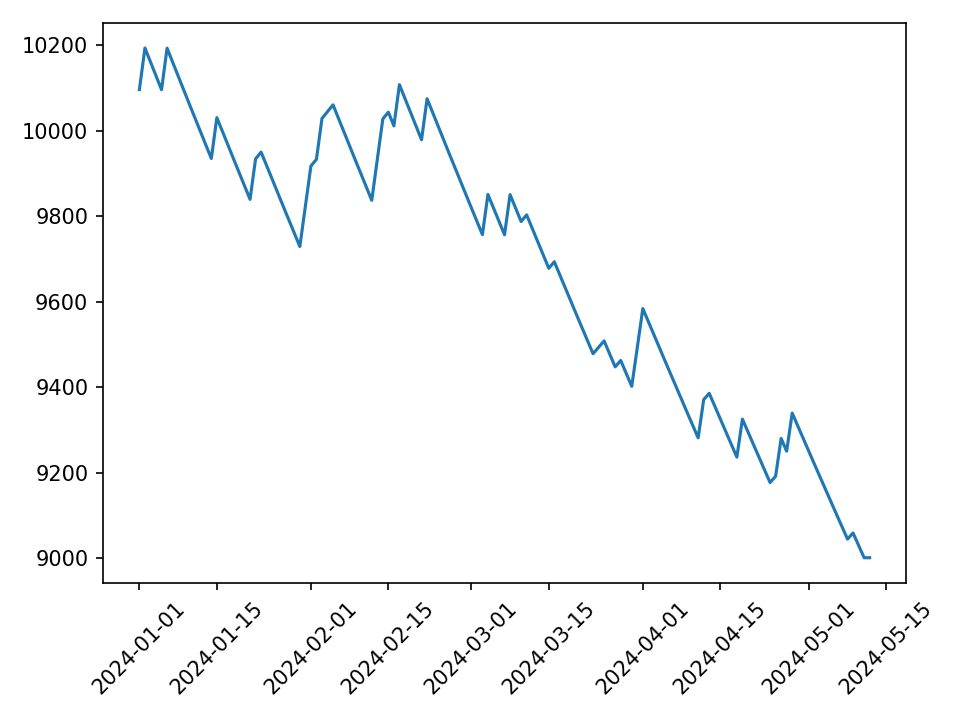

The file beside this chart, header and first rows:
day, equity, failed, fail_reason
2024-01-01, 10096, False, 
2024-01-02, 10193, False, 
2024-01-03, 10161, False, 
2024-01-04, 10128, False, 
2024-01-05, 10096, False, 
2024-01-06, 10193, False, 
2024-01-07, 10160, False, 
2024-01-08, 10128, False, 
2024-01-09, 10095, False, 
2024-01-10, 10063, False, 
2024-01-11, 10031, False, 
2024-01-12, 9999, False, 
2024-01-13, 9967, False, 
2024-01-14, 9935, False, 
2024-01-15, 10031, False, 
2024-01-16, 9998, False, 
2024-01-17, 9966, False, 
2024-01-18, 9935, False, 
2024-01-19, 9903, False, 
2024-01-20, 9871, False, 
2024-01-21, 9840, False, 
2024-01-22, 9934, False, 
2024-01-23, 9950, False, 
2024-01-24, 9918, False, 
2024-01-25, 9886, False, 
2024-01-26, 9855, False, 
2024-01-27, 9823, False, 
2024-01-28, 9792, False, 
2024-01-29, 9760, False, 
2024-01-30, 9729, False, 
2024-01-31, 9823, False, 
2024-02-01, 9917, False, 
2024-02-02, 9933, False, 
2024-02-03, 10029, False, 
2024-02-04, 10045, False, 
2024-02-05, 10060, False, 
2024-02-06, 10028, False, 
2024-02-07, 9996, False, 
2024-02-08, 9964, False, 
2024-02-09, 9932, False, 
2024-02-10, 9901, False, 
2024-02-11, 9869, False, 
2024-02-12, 9837, False, 
2024-02-13, 9932, False, 
2024-02-14, 10027, False, 
2024-02-15, 10043, False, 
2024-02-16, 10011, False, 
2024-02-17, 10108, False, 
2024-02-18, 10075, False, 
2024-02-19, 10043, False, 
2024-02-20, 10011, False, 
2024-02-21, 9979, False, 
2024-02-22, 10075, False, 
2024-02-23, 10043, False, 
2024-02-24, 10010, False, 
2024-02-25, 9978, False, 
2024-02-26, 9947, False, 
2024-02-27, 9915, False, 
2024-02-28, 9883, False, 
2024-02-29, 9851, False, 
... 73 more rows
